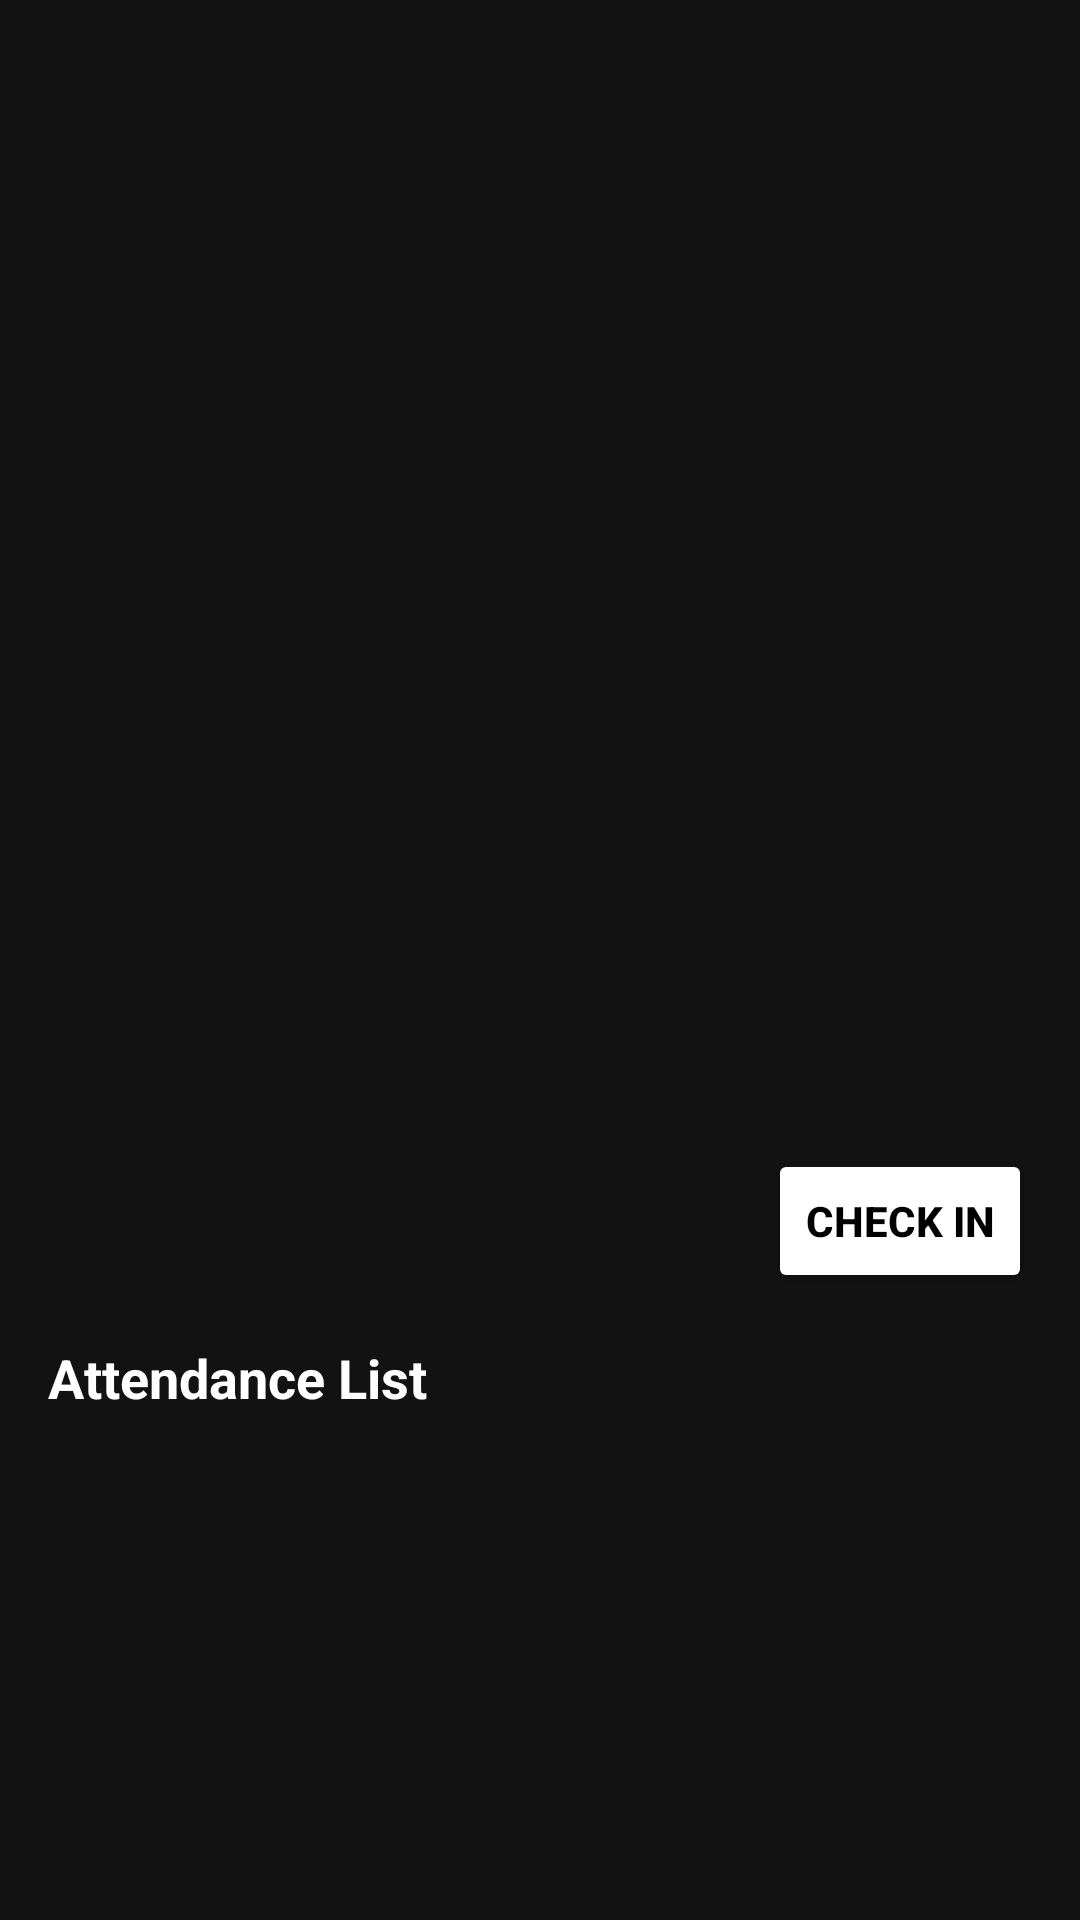

Android layout source for this screen:
<!-- AndroidManifest.xml: application theme Theme.WMPProject -->
<!-- res/layout/activity_event_details.xml -->
<?xml version="1.0" encoding="utf-8"?>
<androidx.constraintlayout.widget.ConstraintLayout
    xmlns:android="http://schemas.android.com/apk/res/android"
    xmlns:app="http://schemas.android.com/apk/res-auto"
    android:layout_width="match_parent"
    android:layout_height="match_parent"
    xmlns:tools="http://schemas.android.com/tools"
    android:background="#121212"
    android:id="@+id/main"
    tools:context=".EventDetailsActivity"
    android:padding="16dp">

    <ImageView
        android:id="@+id/eventImage"
        android:layout_width="match_parent"
        android:layout_height="200dp"
        android:scaleType="centerCrop"
        app:layout_constraintTop_toTopOf="parent" />

    <TextView
        android:id="@+id/eventTitle"
        android:layout_width="match_parent"
        android:layout_height="wrap_content"
        android:textColor="@android:color/white"
        android:textSize="20sp"
        android:textStyle="bold"
        android:layout_marginTop="16dp"
        app:layout_constraintTop_toBottomOf="@id/eventImage" />

    <TextView
        android:id="@+id/eventDescription"
        android:layout_width="match_parent"
        android:layout_height="wrap_content"
        android:textColor="@android:color/white"
        android:layout_marginTop="8dp"
        app:layout_constraintTop_toBottomOf="@id/eventTitle" />

    <TextView
        android:id="@+id/eventDateTime"
        android:layout_width="match_parent"
        android:layout_height="wrap_content"
        android:textColor="@android:color/white"
        android:layout_marginTop="8dp"
        app:layout_constraintTop_toBottomOf="@id/eventDescription" />

    <TextView
        android:id="@+id/eventLocation"
        android:layout_width="match_parent"
        android:layout_height="wrap_content"
        android:textColor="@android:color/white"
        android:layout_marginTop="8dp"
        app:layout_constraintTop_toBottomOf="@id/eventDateTime" />

    <TextView
        android:id="@+id/attendanceLimitText"
        android:layout_width="match_parent"
        android:layout_height="wrap_content"
        android:textColor="@android:color/white"
        android:layout_marginTop="8dp"
        app:layout_constraintTop_toBottomOf="@id/eventLocation" />

    <Button
        android:id="@+id/checkInButton"
        android:layout_width="wrap_content"
        android:layout_height="wrap_content"
        android:layout_marginTop="16dp"
        android:backgroundTint="@color/white"
        android:text="Check In"
        android:textColor="@color/black"
        android:textStyle="bold"
        app:layout_constraintEnd_toEndOf="parent"
        app:layout_constraintTop_toBottomOf="@id/attendanceLimitText" />

    <TextView
        android:id="@+id/attendanceLabel"
        android:layout_width="wrap_content"
        android:layout_height="wrap_content"
        android:text="Attendance List"
        android:textColor="@android:color/white"
        android:textSize="18sp"
        android:textStyle="bold"
        android:layout_marginTop="16dp"
        app:layout_constraintTop_toBottomOf="@id/checkInButton"
        app:layout_constraintStart_toStartOf="parent" />

    <androidx.recyclerview.widget.RecyclerView
        android:id="@+id/attendanceRecyclerView"
        android:layout_width="match_parent"
        android:layout_height="0dp"
        android:layout_marginTop="8dp"
        app:layout_constraintBottom_toBottomOf="parent"
        app:layout_constraintTop_toBottomOf="@id/attendanceLabel" />

</androidx.constraintlayout.widget.ConstraintLayout>
<!-- resources referenced by this layout -->
<resources>
  <color name="black">#FF000000</color>
  <color name="white">#FFFFFFFF</color>
  <style name="Theme.WMPProject" parent="Base.Theme.WMPProject" />
  <style name="Base.Theme.WMPProject" parent="Theme.Material3.DayNight.NoActionBar">
          
          
      </style>
</resources>
